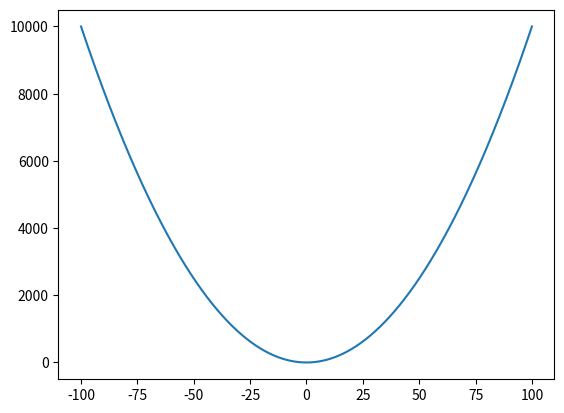

Source code (Python):
""" Plot of  x vs x**2 """
print(__doc__)

import matplotlib.pyplot as plt
import numpy as np

X = np.linspace(-100,100,1000)
plt.plot(X, [x**2 for x in X])
plt.show()
